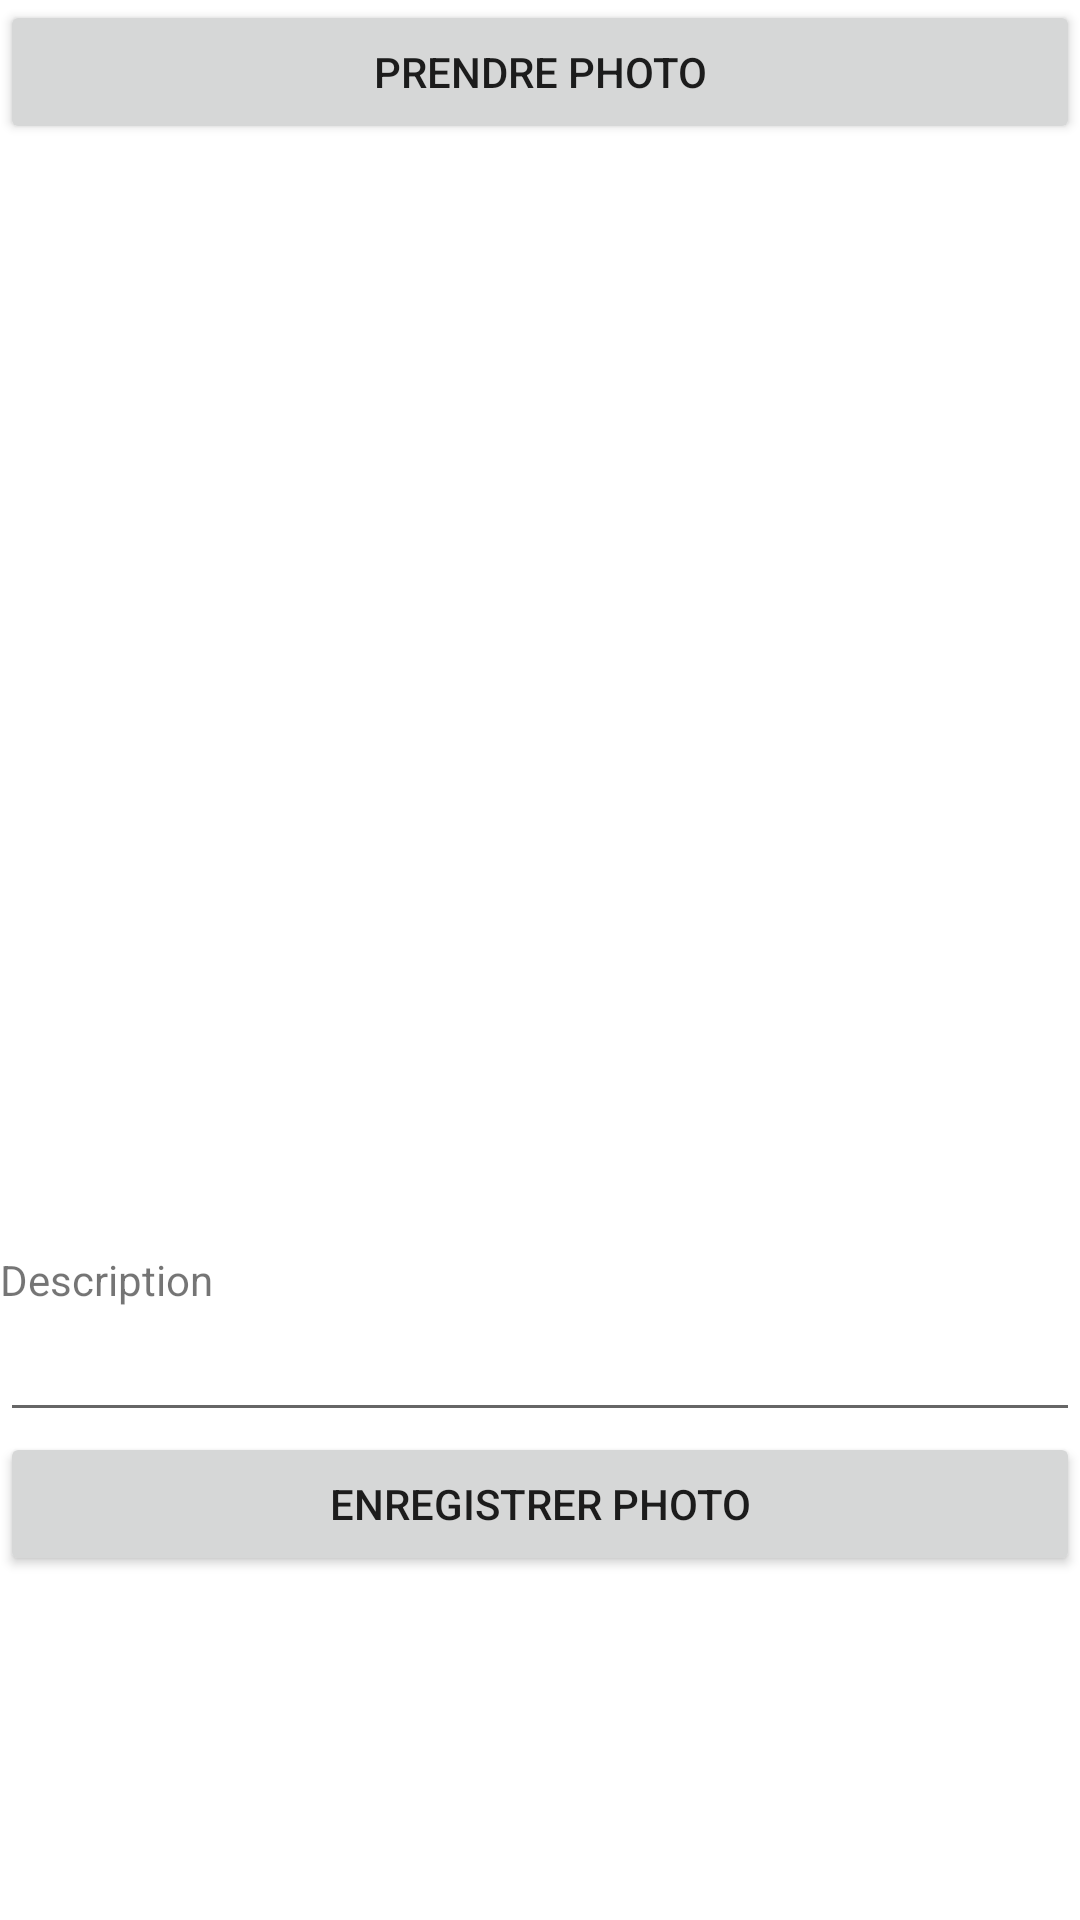

Produce the Android XML layout that renders to this screen, including the resource entries it uses.
<!-- AndroidManifest.xml: application theme Theme.Photomania -->
<!-- res/layout/fragment_photo.xml -->
<?xml version="1.0" encoding="utf-8"?>
<RelativeLayout xmlns:android="http://schemas.android.com/apk/res/android"
    xmlns:tools="http://schemas.android.com/tools"
    android:layout_width="match_parent"
    android:layout_height="match_parent"
    android:layout_margin="10px"
    tools:context=".PhotoFragment">


    <ScrollView
        android:layout_width="match_parent"
        android:layout_height="match_parent">

        <LinearLayout
            android:layout_width="match_parent"
            android:layout_height="wrap_content"
            android:orientation="vertical">

            <Button
                android:id="@+id/btn_take"
                android:layout_width="match_parent"
                android:layout_height="wrap_content"
                android:clickable="true"
                android:text="@string/prendre_photo" />

            <ImageView
                android:id="@+id/affiche_photo"
                android:layout_width="match_parent"
                android:layout_height="369dp" />

            <TextView
                android:layout_width="match_parent"
                android:layout_height="wrap_content"
                android:text="@string/description" />

            <EditText
                android:id="@+id/descript_photo"
                android:layout_width="match_parent"
                android:layout_height="wrap_content"
                android:ems="10"
                android:gravity="start|top"
                android:inputType="textMultiLine" />

            <Button
                android:id="@+id/btn_save"
                android:layout_width="match_parent"
                android:layout_height="wrap_content"
                android:clickable="true"
                android:text="@string/enregistrer_photo" />

        </LinearLayout>
    </ScrollView>

</RelativeLayout>
<!-- resources referenced by this layout -->
<resources>
  <string name="description">Description</string>
  <string name="enregistrer_photo">Enregistrer photo</string>
  <string name="prendre_photo">Prendre photo</string>
  <style name="Theme.Photomania" parent="Theme.MaterialComponents.DayNight.DarkActionBar">
          
          <item name="colorPrimary">@color/purple_500</item>
          <item name="colorPrimaryVariant">@color/purple_700</item>
          <item name="colorOnPrimary">@color/white</item>
          
          <item name="colorSecondary">@color/teal_200</item>
          <item name="colorSecondaryVariant">@color/teal_700</item>
          <item name="colorOnSecondary">@color/black</item>
          
          <item name="android:statusBarColor" tools:targetApi="l">?attr/colorPrimaryVariant</item>
          
      </style>
  <!-- not gathered from this repository: default colours our renderer supplied (Android Studio template values) -->
  <color name="purple_500">#FF6200EE</color>
  <color name="purple_700">#FF3700B3</color>
  <color name="teal_200">#FF03DAC5</color>
  <color name="teal_700">#FF018786</color>
  <color name="black">#FF000000</color>
  <color name="white">#FFFFFFFF</color>
</resources>
